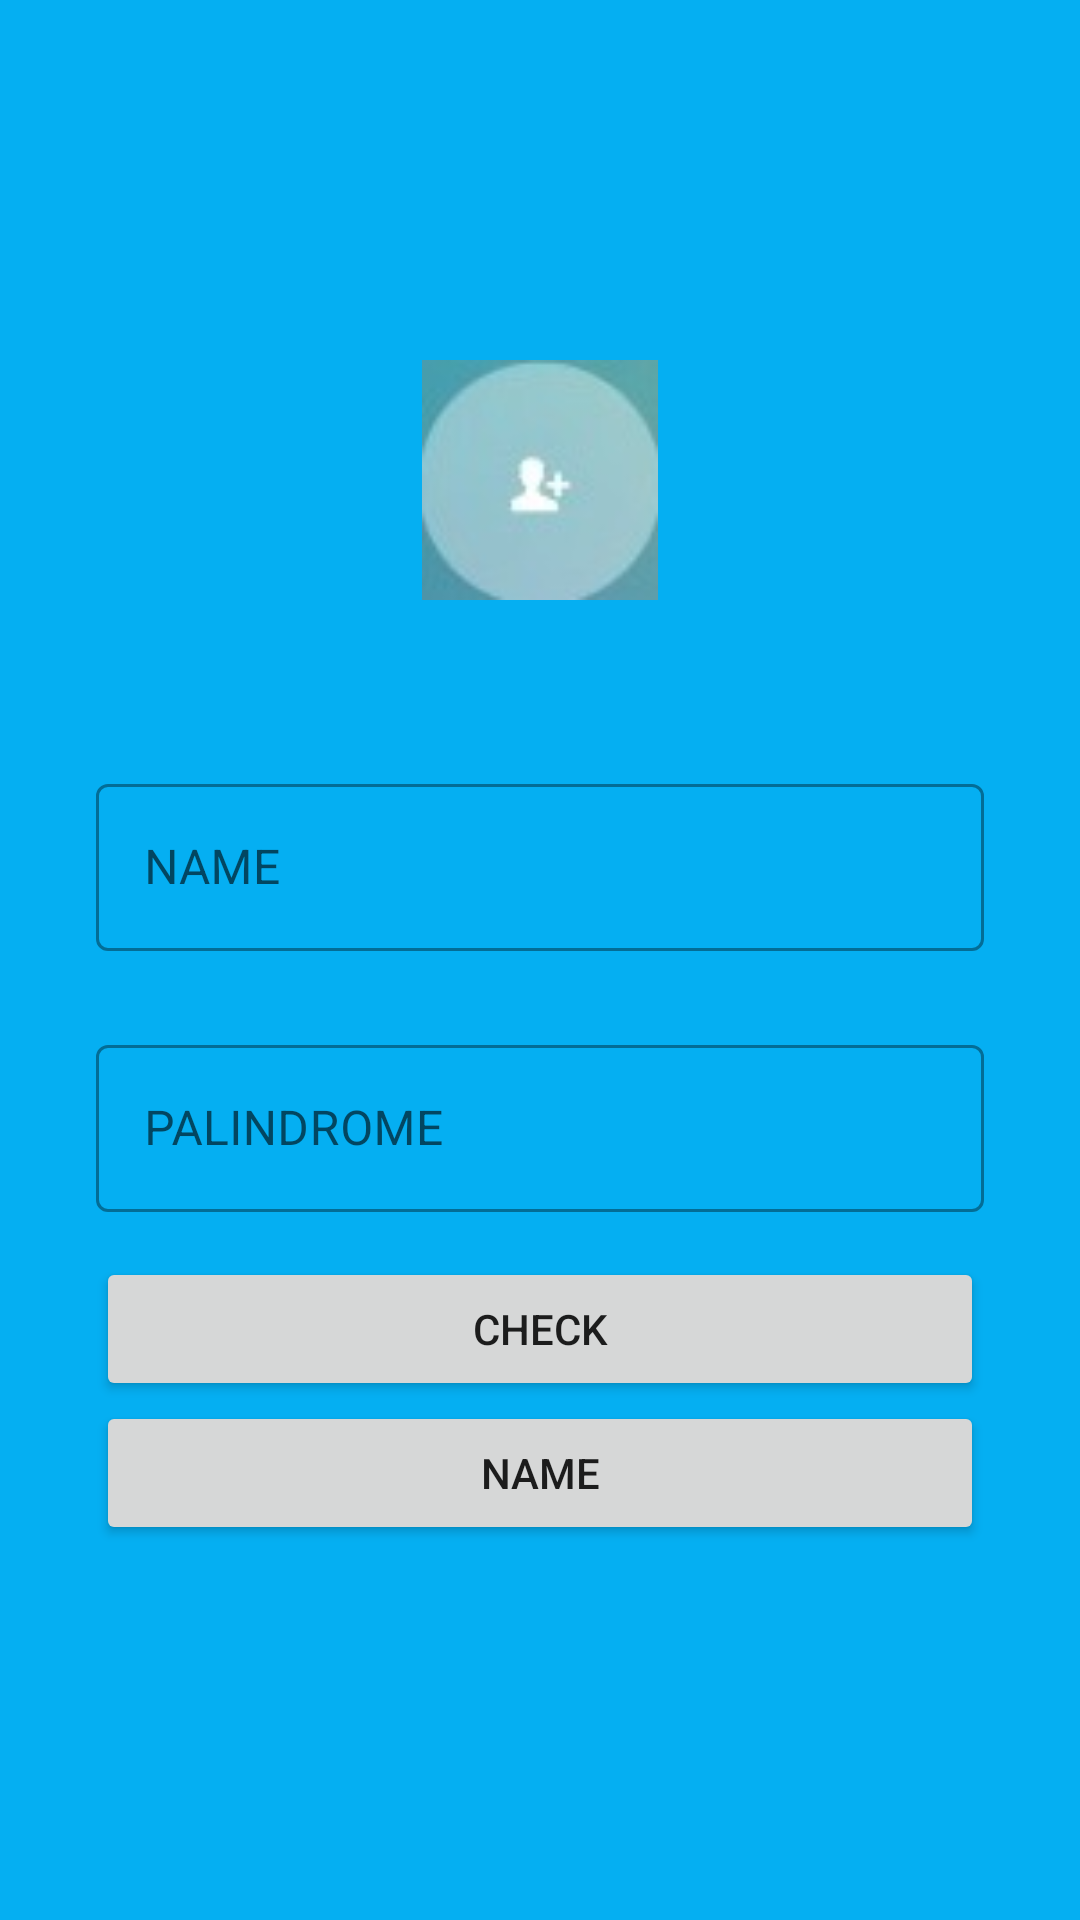

Reconstruct the res/layout file that produces this screen, plus the resources it refers to.
<!-- AndroidManifest.xml: application theme Theme.SuitMedia -->
<!-- res/layout/activity_first_screen.xml -->
<?xml version="1.0" encoding="utf-8"?>
<androidx.constraintlayout.widget.ConstraintLayout xmlns:android="http://schemas.android.com/apk/res/android"
    xmlns:app="http://schemas.android.com/apk/res-auto"
    xmlns:tools="http://schemas.android.com/tools"
    android:layout_width="match_parent"
    android:layout_height="match_parent"
    android:background="#05aff2"
    tools:context=".ui.FirstScreen">

    <ImageView
        android:id="@+id/image"
        style="@style/Image_user"
        android:src="@drawable/icon_first"
        app:layout_constraintBottom_toTopOf="@+id/guidelineHorizontal"
        app:layout_constraintEnd_toEndOf="parent"
        app:layout_constraintStart_toStartOf="parent"
        app:layout_constraintTop_toTopOf="@+id/guidelineHorizontal2"/>

    <com.google.android.material.textfield.TextInputLayout
        android:id="@+id/name_check"
        style="@style/Widget.MaterialComponents.TextInputLayout.OutlinedBox"
        android:layout_width="match_parent"
        android:layout_height="wrap_content"
        android:hint="@string/name"
        android:layout_marginStart="32dp"
        android:layout_marginTop="56dp"
        android:layout_marginEnd="32dp"
        app:layout_constraintEnd_toEndOf="parent"
        app:layout_constraintStart_toStartOf="parent"
        app:layout_constraintTop_toBottomOf="@+id/image">

        <EditText
            android:id="@+id/name"
            android:layout_width="match_parent"
            android:layout_height="wrap_content" />
    </com.google.android.material.textfield.TextInputLayout>

    <com.google.android.material.textfield.TextInputLayout
        android:id="@+id/palindromecheck"
        style="@style/Widget.MaterialComponents.TextInputLayout.OutlinedBox"
        android:layout_width="match_parent"
        android:layout_height="wrap_content"
        android:hint="@string/palindrome"
        android:layout_marginStart="32dp"
        android:layout_marginTop="26dp"
        android:layout_marginEnd="32dp"
        app:layout_constraintEnd_toEndOf="parent"
        app:layout_constraintStart_toStartOf="parent"
        app:layout_constraintTop_toBottomOf="@+id/name_check">

        <EditText
            android:id="@+id/palindrome"
            android:layout_width="match_parent"
            android:layout_height="wrap_content" />
    </com.google.android.material.textfield.TextInputLayout>

    <Button
        android:id="@+id/btn_palindrom"
        android:layout_width="match_parent"
        style="@style/button"
        android:layout_height="wrap_content"
        android:layout_marginTop="15dp"
        android:text="CHECK"
        app:layout_constraintTop_toBottomOf="@+id/palindromecheck"/>
    <Button
        android:id="@+id/btn_name"
        style="@style/button"
        android:layout_width="match_parent"
        android:layout_height="wrap_content"
        android:text="NAME"
        app:layout_constraintTop_toBottomOf="@+id/btn_palindrom"/>

    <androidx.constraintlayout.widget.Guideline
        android:id="@+id/guidelineHorizontal"
        android:layout_width="wrap_content"
        android:layout_height="64dp"
        android:orientation="horizontal"
        app:layout_constraintEnd_toEndOf="parent"
        app:layout_constraintGuide_percent="0.34"
        app:layout_constraintStart_toStartOf="parent" />

    <androidx.constraintlayout.widget.Guideline
        android:id="@+id/guidelineHorizontal2"
        android:layout_width="wrap_content"
        android:layout_height="64dp"
        android:orientation="horizontal"
        app:layout_constraintEnd_toEndOf="parent"
        app:layout_constraintGuide_percent="0.16"
        app:layout_constraintStart_toStartOf="parent" />

</androidx.constraintlayout.widget.ConstraintLayout>
<!-- resources referenced by this layout -->
<resources>
  <!-- drawable icon_first: png bitmap (drawable, 1900 bytes) -->
  <string name="name">NAME</string>
  <string name="palindrome">PALINDROME</string>
  <style name="Image_user">
          <item name="android:layout_width">80dp</item>
          <item name="android:layout_height">80dp</item>
  
      </style>
  <style name="button">
          <item name="android:layout_marginEnd">32dp</item>
          <item name="android:layout_marginStart">32dp</item>
      </style>
  <style name="Theme.SuitMedia" parent="Theme.MaterialComponents.DayNight.DarkActionBar">
          
          <item name="colorPrimary">@color/purple_500</item>
          <item name="colorPrimaryVariant">@color/purple_700</item>
          <item name="colorOnPrimary">@color/white</item>
          
          <item name="colorSecondary">@color/teal_200</item>
          <item name="colorSecondaryVariant">@color/teal_700</item>
          <item name="colorOnSecondary">@color/black</item>
          
          <item name="android:statusBarColor">?attr/colorPrimaryVariant</item>
          
      </style>
  <color name="purple_500">#0C6D93</color>
  <color name="purple_700">#0C6D93</color>
  <color name="white">#FFFFFFFF</color>
  <color name="teal_200">#FF03DAC5</color>
  <color name="teal_700">#FF018786</color>
  <color name="black">#FF000000</color>
</resources>
